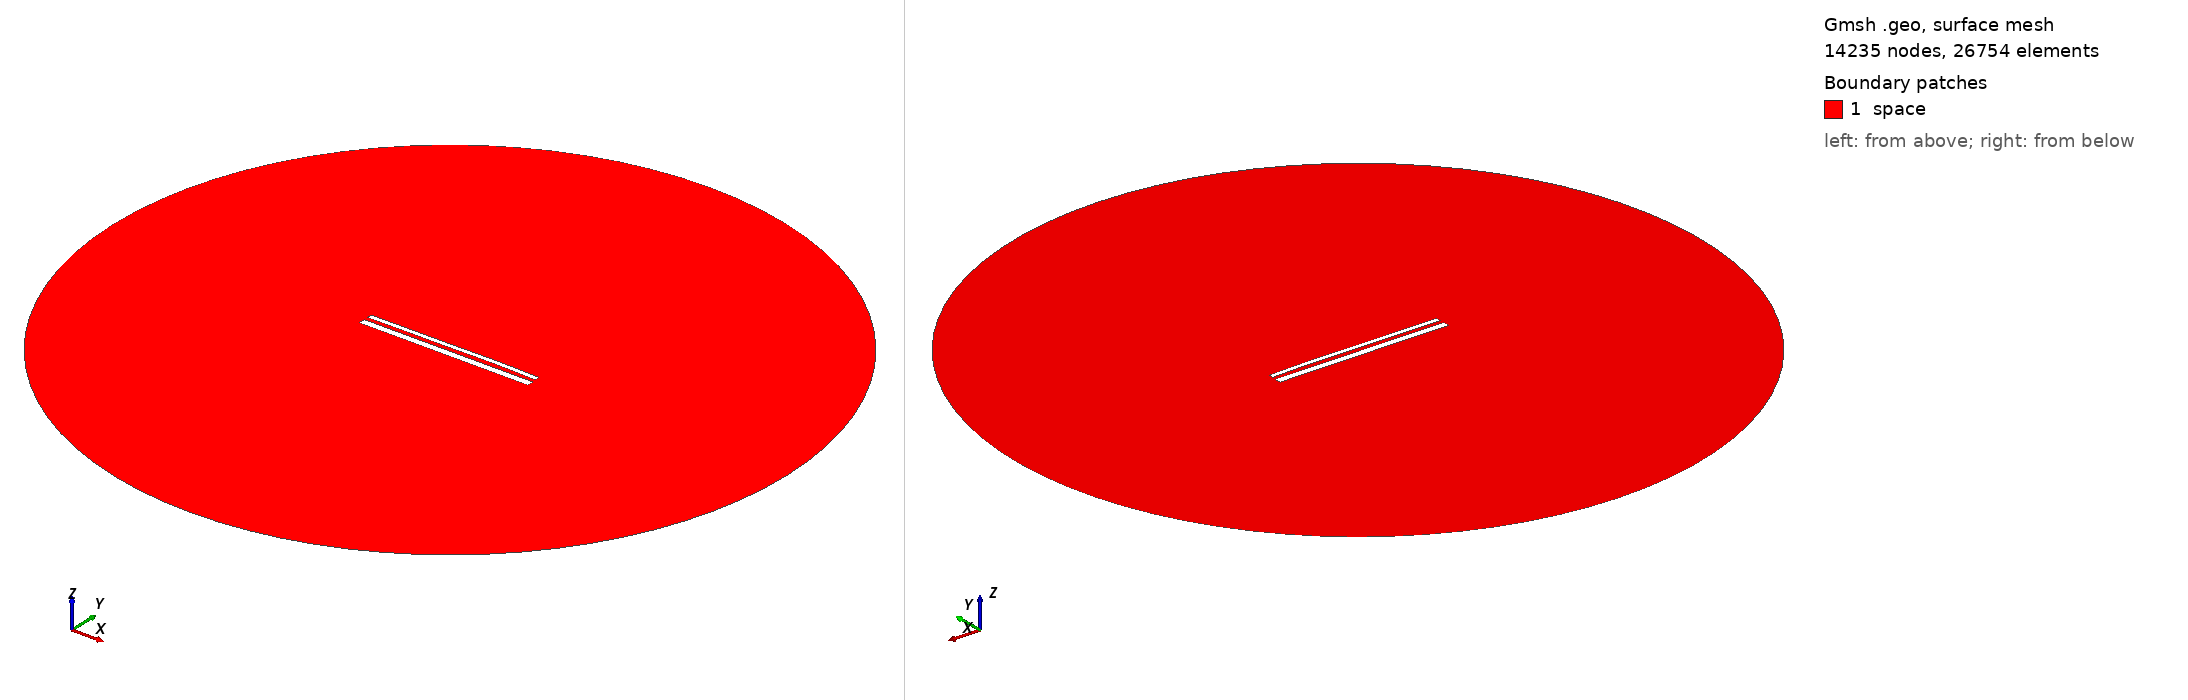

Gmsh geometry script, surface-meshed: 14235 nodes, 26754 surface elements. Boundary patches (legend numbers): 1 space. Left view from above one corner, right view from below the opposite corner. Legend entries are the model's physical surfaces. The drawing asked Gmsh for element sizes between 1% and 20% of the model's largest extent; the script's own settings can give other sizes.

=== 14359.geo (drawn) ===
//---------------------------------------
// Geometry kernel
//---------------------------------------

SetFactory("OpenCASCADE");



//---------------------------------------
// Parameters of the geometry
//---------------------------------------

// Overetch of the upper plate
overetch = 0.5;

// Distance between the plates
distance = 2.0;

// Discretization over the x axis (for the deformation)
nx = 50; 

// Length of the plate
L = 100 - overetch; 

// Number of modes
n = 4; 

// 1st mode coefficient
coeff(1) = 0.15;
beta(1) = 0.596864 * 3.1415926535 / L;

// 2nd mode coefficient
coeff(2) = 0.15;
beta(2) = 1.49418 * 3.1415926535 / L;

// 3rd mode coefficient
coeff(3) = -0.075;
beta(3) = 2.50025 * 3.1415926535 / L;

// 4th mode coefficient
coeff(4) = 0.07499999999999998;
beta(4) = 3.49999 * 3.1415926535 / L;



//---------------------------------------
// Upper plate (deformed rectangle)
//---------------------------------------

// Coordiantes of the upper plate
xmin = -50;
xmax = 50 - overetch;

// Height of the upper plate
yheight = 4 - 2 * overetch;

// Indexes of the points
UpperID[] = {};
LowerID[] = {};
LeftID[] = {};
RightID[] = {};

// Point index
p = 1;

// Horizontal edges
For i In {1:nx}
    x = xmin + (i-1)*(xmax - xmin)/(nx-1);

    y_bottom = distance / 2 + overetch;
    For j In {1:n}
        C = (Cosh(beta(j)*L) + Cos(beta(j)*L)) / (Sinh(beta(j)*L) + Sin(beta(j)*L));
        y_bottom  = y_bottom + coeff(j) * (Cosh(beta(j)*(x+50)) - Cos(beta(j)*(x+50)) - C * (Sinh(beta(j)*(x+50)) - Sin(beta(j)*(x+50))));
    EndFor

    y_top = y_bottom + yheight;

    Point(p) = {x, y_top, 0, 1.0};
    UpperID[i] = p;
    p = p + 1;

    Point(p) = {x, y_bottom, 0, 1.0};
    LowerID[i] = p;
    p = p + 1;
EndFor

// Create point lists
UpperPts[] = {}; LowerPts[] = {};
For i In {1:nx}
  UpperPts[] += {UpperID[i]};
  LowerPts[] += {LowerID[i]};
EndFor

// Build splines
Spline(1) = {UpperPts[]};
Spline(2) = {LowerPts[]};
Line(3) = {LowerPts[nx-1], UpperPts[nx-1]};
Line(4) = {LowerPts[0], UpperPts[0]};

// Build the plane surface
Curve Loop(1) = {2, 3, -1, -4};
Plane Surface(1) = {1};



//---------------------------------------
// Lower plate (rectangle)
//---------------------------------------

// Vertices
Point(1001) = {-50, -1, 0, 1.0};
Point(1002) = { 50, -1, 0, 1.0};
Point(1003) = { 50,  -5, 0, 1.0};
Point(1004) = {-50,  -5, 0, 1.0};

// Edges
Line(5) = {1001, 1002};
Line(6) = {1002, 1003};
Line(7) = {1003, 1004};
Line(8) = {1004, 1001};

// Plane surface
Line Loop(2) = {5, 6, 7, 8};
Plane Surface(2) = {2}; 



//---------------------------------------
// Outer (fictious) boundary
//---------------------------------------

// Points
Point(1005) = {0, 0, 0};       // Center
Point(1006) = {200, 0, 0};     // Start point
Point(1007) = {0, 200, 0};     // 90 degrees
Point(1008) = {-200, 0, 0};    // 180 degrees
Point(1009) = {0, -200, 0};    // 270 degrees

// Circle arcs (each needs start, center, end)
Circle(9) = {1006, 1005, 1007};
Circle(10) = {1007, 1005, 1008};
Circle(11) = {1008, 1005, 1009};
Circle(12) = {1009, 1005, 1006};

// Plane surface for the entire domain
Curve Loop(3) = {9, 10, 11, 12};
Surface(3) = {3};

// Subtract the plates from the whole domain to obtain the actual domain where we want to solve the equations
BooleanDifference{ Surface{3}; Delete; }{ Surface{1}; Surface{2}; Delete; }




//---------------------------------------
// Transfinite Lines/Curves
//---------------------------------------

// Set the number of points on the boundaries
r = 7;

// Plates
Transfinite Curve {1, 2} = 50*r Using Progression 1;
Transfinite Curve {3, 4} = 2*r Using Progression 1;
Transfinite Line {5, 7} = 50*r Using Progression 1;
Transfinite Line {6, 8} = 2*r Using Progression 1;

// Outer boundary
Transfinite Line {9, 10, 11, 12} = 20 Using Progression 1;



//---------------------------------------
// Physical groups
//---------------------------------------                

// Physical curves (boundaries)
Physical Line("force_segment", 10) = {2};
Physical Line("upper_plate", 11) = {1, 3, 4};
Physical Line("lower_plate", 12) = {5, 6, 7, 8};
Physical Line("boundary", 20) = {9, 10, 11, 12};

// Physical Surfaces
Physical Surface("space", 30) = {3};



//---------------------------------------
// 6. Generate the Mesh
//---------------------------------------

// 2D mesh generation
Mesh 2;
